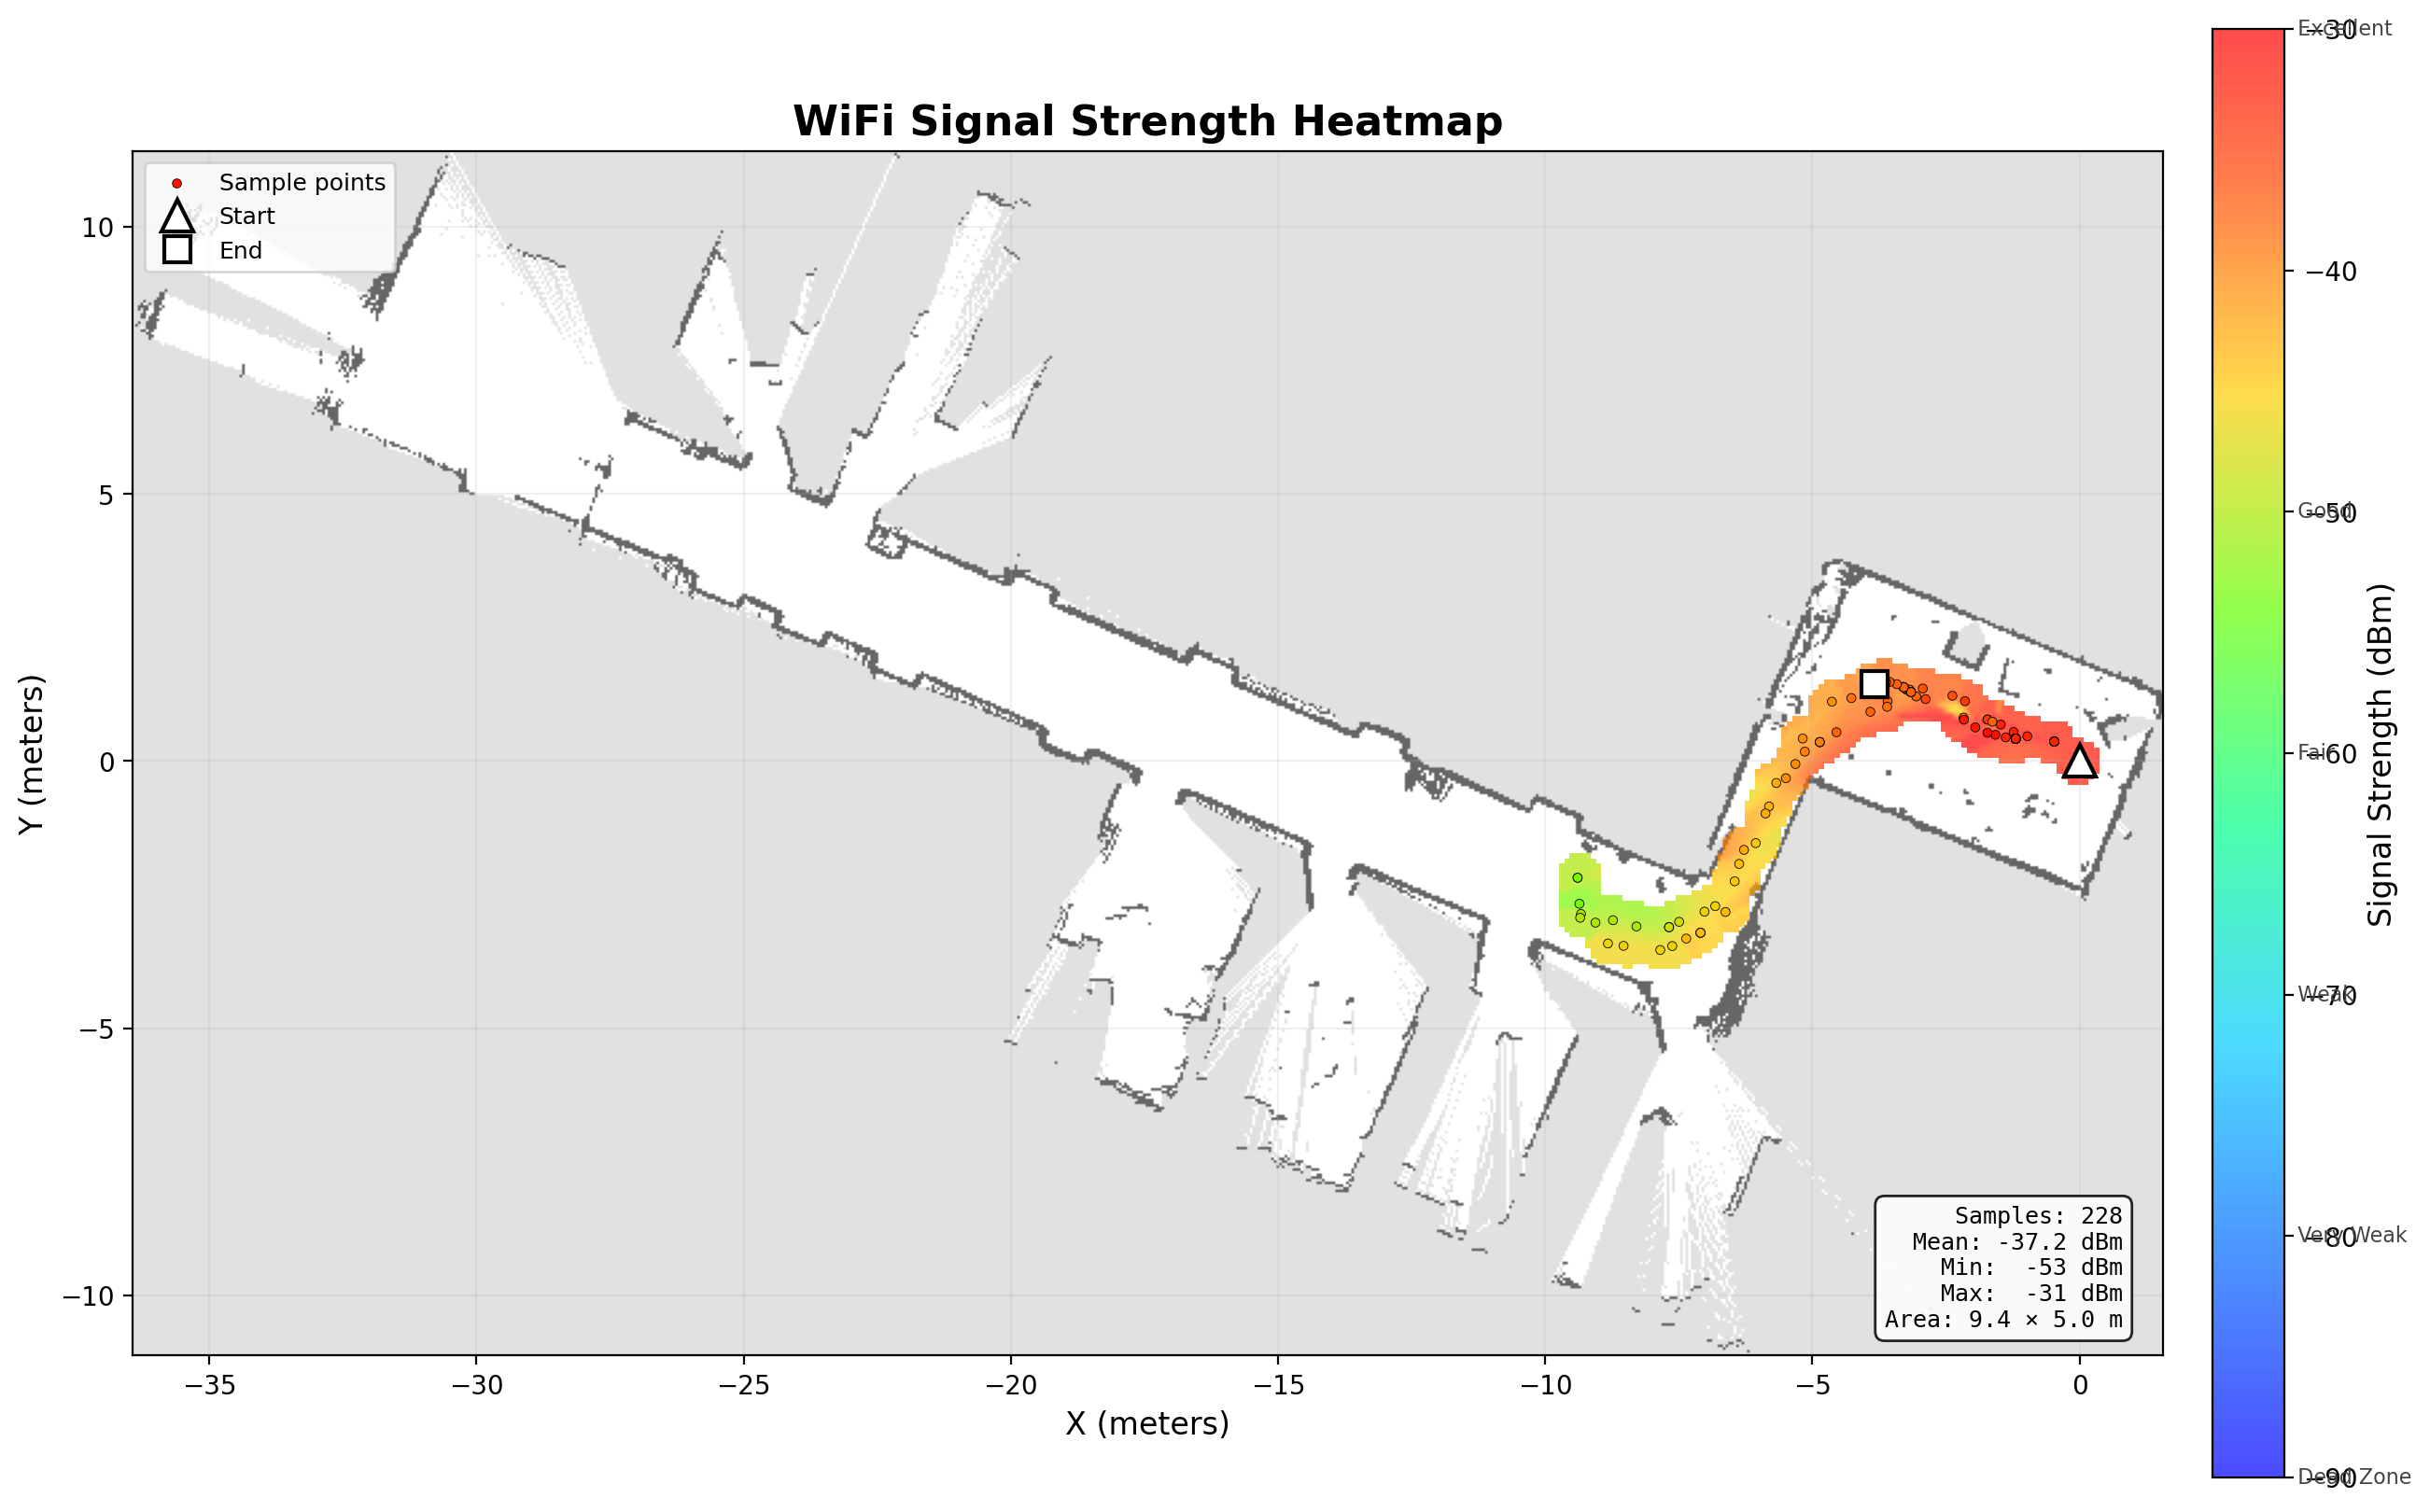

Write the Python code that produced this figure.
#!/usr/bin/env python3
"""
WiFi Signal Heatmap Visualizer
================================
Reads the CSV from wifi_signal_logger_ros2.py and generates a smooth
heatmap of signal strength overlaid on the Nav2 map.

Color scale:
  BLUE   = weak signal  (e.g. -90 dBm)
  RED    = strong signal (e.g. -30 dBm)

Usage:
  # Basic heatmap (no map background)
  python3 wifi_heatmap.py wifi_signal_log.csv

  # Overlay on your Nav2 map
  python3 wifi_heatmap.py wifi_signal_log.csv --map /path/to/map.pgm --yaml /path/to/map.yaml

  # Live mode — re-renders every N seconds while logger is running
  python3 wifi_heatmap.py wifi_signal_log.csv --live --refresh 5

  # Save to file instead of displaying
  python3 wifi_heatmap.py wifi_signal_log.csv --save heatmap.png --dpi 300
"""

import argparse
import sys
import time
from pathlib import Path

import numpy as np
import pandas as pd
import matplotlib.pyplot as plt
import matplotlib.colors as mcolors
from matplotlib.colors import LinearSegmentedColormap
from scipy.interpolate import griddata
import yaml as pyyaml  # pip install pyyaml


# ---------------------------------------------------------------------------
# Custom colormap: blue (weak) → cyan → green → yellow → red (strong)
# ---------------------------------------------------------------------------
WIFI_CMAP = LinearSegmentedColormap.from_list(
    "wifi_signal",
    [
        (0.0,  "#0000FF"),  # -90 dBm  deep blue (very weak / dead zone)
        (0.15, "#0066FF"),  # blue
        (0.30, "#00CCFF"),  # cyan
        (0.45, "#00FF88"),  # green-cyan
        (0.60, "#66FF00"),  # green-yellow
        (0.75, "#FFCC00"),  # yellow-orange
        (0.90, "#FF4400"),  # orange-red
        (1.0,  "#FF0000"),  # -30 dBm  red (excellent signal)
    ],
)


def load_nav2_map(pgm_path: str, yaml_path: str):
    """
    Load the Nav2/SLAM map (.pgm + .yaml) and return the image
    array along with origin and resolution for coordinate mapping.
    """
    with open(yaml_path, "r") as f:
        meta = pyyaml.safe_load(f)

    resolution = meta["resolution"]          # meters per pixel
    origin = meta["origin"]                  # [x, y, theta]
    occupied_thresh = meta.get("occupied_thresh", 0.65)
    free_thresh = meta.get("free_thresh", 0.196)

    map_img = plt.imread(pgm_path)

    # If the image is already uint8 0-255, normalize to 0-1
    if map_img.dtype == np.uint8:
        map_img = map_img.astype(float) / 255.0

    # PGM has row 0 at top, but Nav2 origin is bottom-left.
    # Flip so it aligns with origin="lower" in matplotlib.
    map_img = np.flipud(map_img)

    return map_img, resolution, origin


def world_to_pixel(x, y, origin, resolution):
    """Convert Nav2 map-frame coordinates to pixel coordinates."""
    px = (x - origin[0]) / resolution
    py = (y - origin[1]) / resolution
    return px, py


def build_heatmap(
    df: pd.DataFrame,
    map_img=None,
    resolution=None,
    origin=None,
    grid_res: float = 0.1,
    vmin: float = -90,
    vmax: float = -30,
    interp_method: str = "cubic",
    radius: float = None,
):
    """
    Build and return a matplotlib figure with the WiFi heatmap.

    Parameters
    ----------
    df : DataFrame with columns x, y, signal_dbm
    map_img : optional Nav2 map image array
    resolution : map resolution (m/px)
    origin : map origin [x, y, theta]
    grid_res : interpolation grid resolution in meters
    vmin/vmax : signal range for colormap
    interp_method : 'cubic', 'linear', or 'nearest'
    radius : max interpolation radius (None = auto)
    """
    x = df["x"].values
    y = df["y"].values
    signal = df["signal_dbm"].values

    # Build interpolation grid
    margin = 1.0  # 1m padding
    xi = np.arange(x.min() - margin, x.max() + margin, grid_res)
    yi = np.arange(y.min() - margin, y.max() + margin, grid_res)
    xi_grid, yi_grid = np.meshgrid(xi, yi)

    # Interpolate signal strength onto grid
    zi_grid = griddata(
        points=(x, y),
        values=signal,
        xi=(xi_grid, yi_grid),
        method=interp_method,
    )

    # If cubic leaves NaNs at edges, fill with nearest-neighbor
    if np.any(np.isnan(zi_grid)):
        zi_nearest = griddata(
            points=(x, y),
            values=signal,
            xi=(xi_grid, yi_grid),
            method="nearest",
        )
        mask = np.isnan(zi_grid)
        zi_grid[mask] = zi_nearest[mask]

    # Optionally mask areas far from any data point
    if radius is not None:
        from scipy.spatial import cKDTree
        tree = cKDTree(np.column_stack([x, y]))
        grid_points = np.column_stack([xi_grid.ravel(), yi_grid.ravel()])
        dists, _ = tree.query(grid_points)
        far_mask = dists.reshape(xi_grid.shape) > radius
        zi_grid[far_mask] = np.nan

    # Clamp to range
    zi_grid = np.clip(zi_grid, vmin, vmax)

    # --- Plot ---
    fig, ax = plt.subplots(figsize=(14, 10))

    # Draw Nav2 map as background if provided
    if map_img is not None and resolution is not None and origin is not None:
        h, w = map_img.shape[:2]
        extent_map = [
            origin[0],
            origin[0] + w * resolution,
            origin[1],
            origin[1] + h * resolution,
        ]
        # Show map in grayscale underneath
        ax.imshow(
            map_img,
            cmap="gray",
            origin="lower",
            extent=extent_map,
            alpha=0.6,
            zorder=0,
        )

    # Draw heatmap
    norm = mcolors.Normalize(vmin=vmin, vmax=vmax)
    extent_heat = [xi.min(), xi.max(), yi.min(), yi.max()]

    im = ax.imshow(
        zi_grid,
        cmap=WIFI_CMAP,
        norm=norm,
        origin="lower",
        extent=extent_heat,
        alpha=0.7,
        interpolation="bilinear",
        zorder=1,
    )

    # Draw rover path as dots
    scatter = ax.scatter(
        x, y,
        c=signal,
        cmap=WIFI_CMAP,
        norm=norm,
        s=12,
        edgecolors="black",
        linewidths=0.3,
        zorder=2,
        label="Sample points",
    )

    # Draw start / end markers
    ax.plot(x[0], y[0], "^", color="white", markersize=12,
            markeredgecolor="black", markeredgewidth=1.5, zorder=3, label="Start")
    ax.plot(x[-1], y[-1], "s", color="white", markersize=10,
            markeredgecolor="black", markeredgewidth=1.5, zorder=3, label="End")

    # Colorbar
    cbar = fig.colorbar(im, ax=ax, shrink=0.8, pad=0.02)
    cbar.set_label("Signal Strength (dBm)", fontsize=12)
    cbar.ax.set_yticks(np.arange(vmin, vmax + 1, 10))

    # Add signal quality labels on colorbar
    quality_labels = {
        -30: "Excellent",
        -50: "Good",
        -60: "Fair",
        -70: "Weak",
        -80: "Very Weak",
        -90: "Dead Zone",
    }
    for dbm_val, label in quality_labels.items():
        if vmin <= dbm_val <= vmax:
            cbar.ax.annotate(
                f"  {label}",
                xy=(1.0, dbm_val),
                xycoords=("axes fraction", "data"),
                fontsize=8,
                va="center",
                color="#444444",
            )

    ax.set_xlabel("X (meters)", fontsize=12)
    ax.set_ylabel("Y (meters)", fontsize=12)
    ax.set_title("WiFi Signal Strength Heatmap", fontsize=16, fontweight="bold")
    ax.legend(loc="upper left", fontsize=9)
    ax.set_aspect("equal")
    ax.grid(True, alpha=0.2)

    # Stats box
    stats_text = (
        f"Samples: {len(df)}\n"
        f"Mean: {signal.mean():.1f} dBm\n"
        f"Min:  {signal.min():.0f} dBm\n"
        f"Max:  {signal.max():.0f} dBm\n"
        f"Area: {(x.max()-x.min()):.1f} × {(y.max()-y.min()):.1f} m"
    )
    ax.text(
        0.98, 0.02, stats_text,
        transform=ax.transAxes,
        fontsize=9,
        verticalalignment="bottom",
        horizontalalignment="right",
        bbox=dict(boxstyle="round,pad=0.4", facecolor="white", alpha=0.85),
        fontfamily="monospace",
        zorder=5,
    )

    fig.tight_layout()
    return fig


# ---------------------------------------------------------------------------
# Main
# ---------------------------------------------------------------------------

def main():
    parser = argparse.ArgumentParser(description="WiFi signal heatmap visualizer")
    parser.add_argument("csv", help="Path to wifi_signal_log.csv")
    parser.add_argument("--map", help="Path to Nav2 map .pgm file")
    parser.add_argument("--yaml", help="Path to Nav2 map .yaml file")
    parser.add_argument("--grid-res", type=float, default=0.1,
                        help="Interpolation grid resolution in meters (default: 0.1)")
    parser.add_argument("--vmin", type=float, default=-90,
                        help="Min signal for color scale (default: -90 dBm)")
    parser.add_argument("--vmax", type=float, default=-30,
                        help="Max signal for color scale (default: -30 dBm)")
    parser.add_argument("--radius", type=float, default=None,
                        help="Max interpolation radius in meters (masks far areas)")
    parser.add_argument("--save", help="Save to file instead of displaying")
    parser.add_argument("--dpi", type=int, default=200, help="DPI for saved image")
    parser.add_argument("--live", action="store_true",
                        help="Live mode — re-render periodically")
    parser.add_argument("--refresh", type=float, default=5.0,
                        help="Refresh interval in seconds for live mode")

    args = parser.parse_args()

    # Load Nav2 map if provided
    map_img, resolution, origin = None, None, None
    if args.map and args.yaml:
        print(f"Loading Nav2 map: {args.map}")
        map_img, resolution, origin = load_nav2_map(args.map, args.yaml)
        print(f"  Resolution: {resolution} m/px, Origin: {origin}")

    def render_once():
        df = pd.read_csv(args.csv)

        if "signal_dbm" not in df.columns or df["signal_dbm"].dropna().empty:
            print("No signal data found yet. Waiting...")
            return None

        df = df.dropna(subset=["x", "y", "signal_dbm"])
        if len(df) < 4:
            print(f"Only {len(df)} samples — need at least 4 for interpolation.")
            return None

        print(f"Rendering heatmap with {len(df)} samples...")
        fig = build_heatmap(
            df,
            map_img=map_img,
            resolution=resolution,
            origin=origin,
            grid_res=args.grid_res,
            vmin=args.vmin,
            vmax=args.vmax,
            radius=args.radius,
        )
        return fig

    if args.live:
        # Live mode: keep re-rendering
        plt.ion()
        print(f"Live mode — refreshing every {args.refresh}s (Ctrl+C to stop)")
        while True:
            try:
                fig = render_once()
                if fig is not None:
                    if args.save:
                        fig.savefig(args.save, dpi=args.dpi, bbox_inches="tight")
                        print(f"  Saved → {args.save}")
                    else:
                        plt.show()
                        plt.pause(args.refresh)
                    plt.close(fig)
                else:
                    time.sleep(args.refresh)
            except KeyboardInterrupt:
                print("\nStopped.")
                break
    else:
        # One-shot render
        fig = render_once()
        if fig is None:
            sys.exit(1)
        if args.save:
            fig.savefig(args.save, dpi=args.dpi, bbox_inches="tight")
            print(f"Saved → {args.save}")
        else:
            plt.show()


if __name__ == "__main__":
    main()
